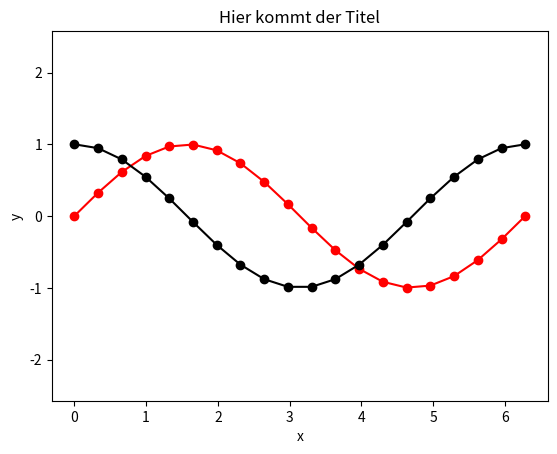

This chart was generated by the following Python code:
import matplotlib.pyplot as plt
import numpy as np

x = np.linspace(0, 2*np.pi, 20)  ## un segment tous les 20 -> courbe +/- régulière
y1 = np.sin(x)
y2 = np.cos(x)

plt.plot(x, y1, "ro-")  ## "ro-" -> Farbe der Kurve ist rot, "ko-" -> ist schwarz
plt.plot(x, y2, "ko-")

plt.title("Hier kommt der Titel")
plt.xlabel("x")
plt.ylabel("y")

plt.axis("equal")
plt.show()